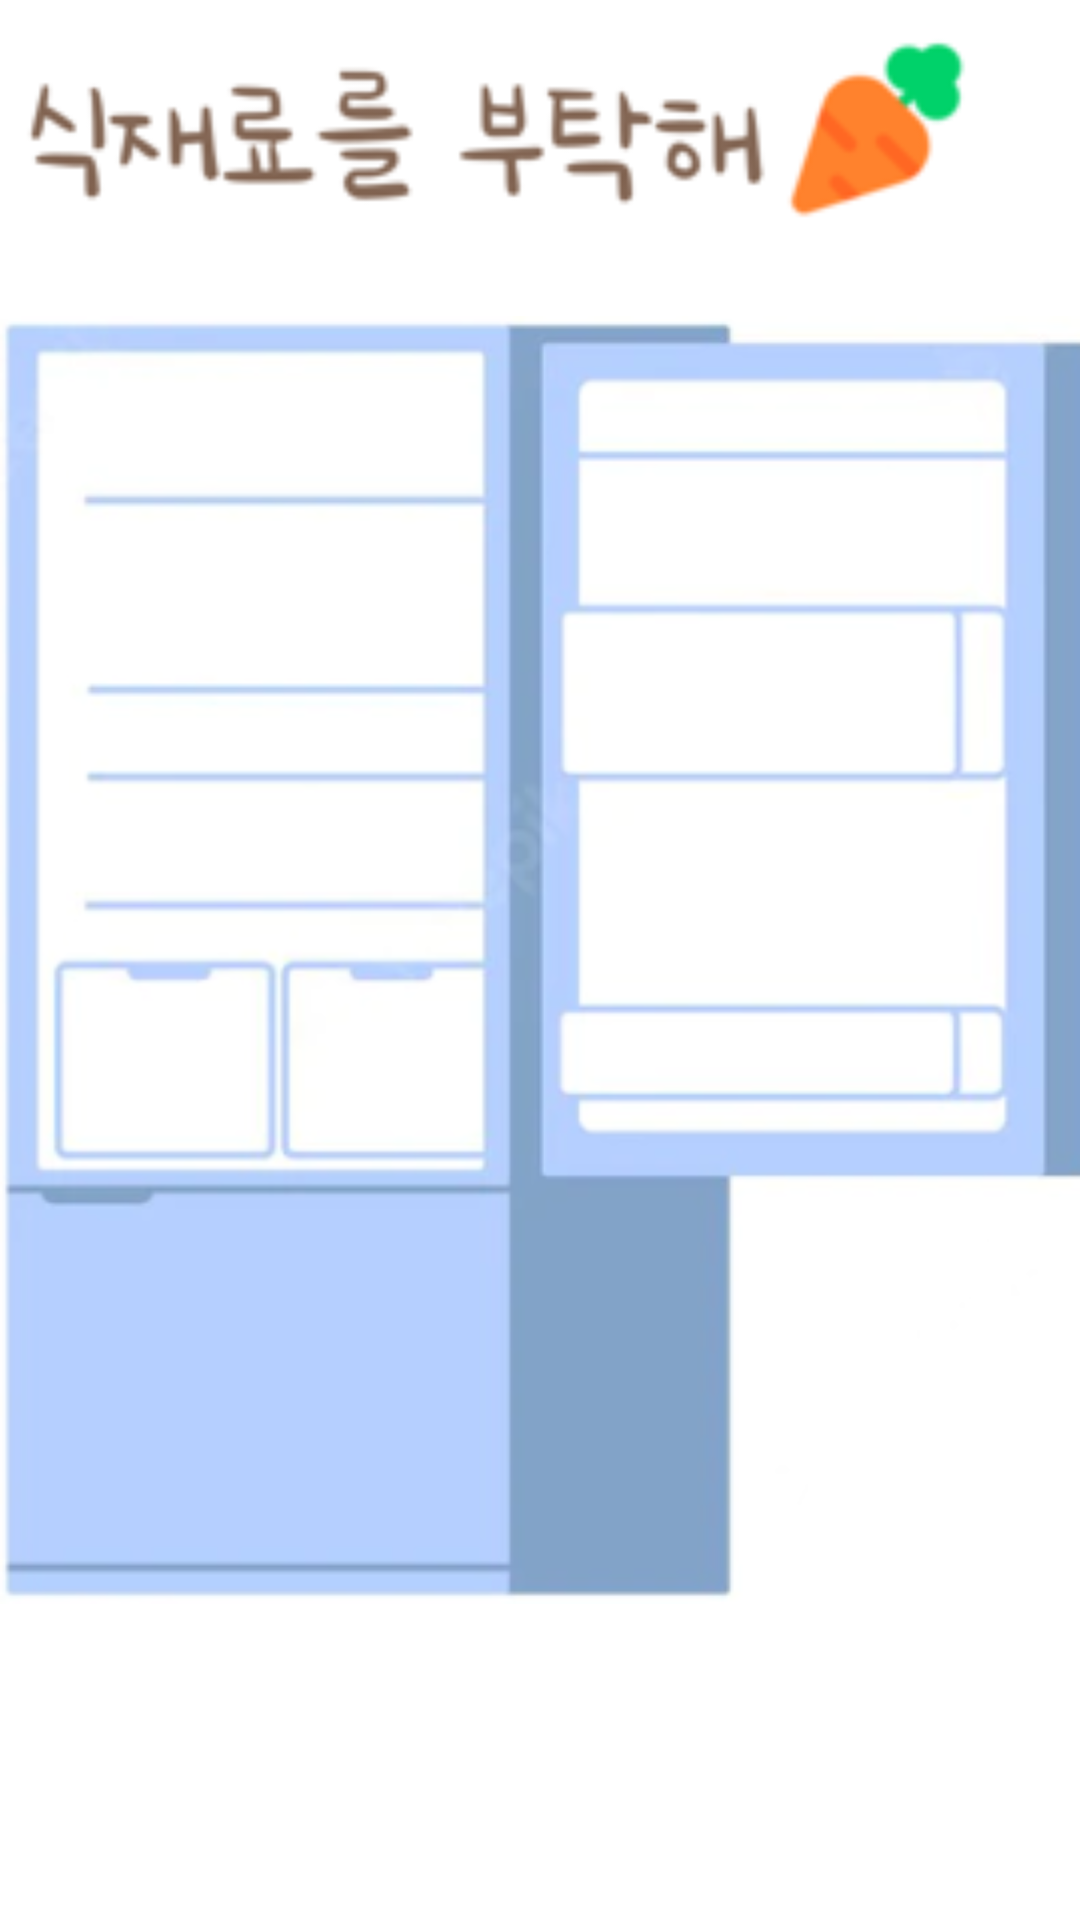

Layout XML and referenced resources for this Android screen:
<!-- AndroidManifest.xml: application theme Theme.First -->
<!-- res/layout/splash_theme1.xml -->
<?xml version="1.0" encoding="utf-8"?>
<androidx.constraintlayout.widget.ConstraintLayout xmlns:android="http://schemas.android.com/apk/res/android"
    xmlns:app="http://schemas.android.com/apk/res-auto"
    xmlns:tools="http://schemas.android.com/tools"
    android:layout_width="match_parent"
    android:layout_height="match_parent"
    android:background="@drawable/freezeropen">

    <ImageView
        android:id="@+id/imageView4"
        android:layout_width="324dp"
        android:layout_height="88dp"
        app:srcCompat="@drawable/logo"
        tools:ignore="MissingConstraints"
        tools:layout_editor_absoluteX="16dp"
        tools:layout_editor_absoluteY="16dp" />

</androidx.constraintlayout.widget.ConstraintLayout>
<!-- resources referenced by this layout -->
<resources>
  <!-- drawable freezeropen: png bitmap (drawable-v24, 266102 bytes) -->
  <!-- drawable logo: png bitmap (drawable-v24, 9242 bytes) -->
  <style name="Theme.First" parent="Theme.AppCompat.Light">
          
          <item name="colorPrimary">#59CBF3</item>
          <item name="colorPrimaryVariant">#8FCEFF</item>
          <item name="colorOnPrimary">@color/white</item>
          
          <item name="colorSecondary">@color/teal_200</item>
          <item name="colorSecondaryVariant">@color/teal_700</item>
          <item name="colorOnSecondary">@color/black</item>
          
          <item name="android:statusBarColor" tools:targetApi="l">?attr/colorPrimaryVariant</item>
          
     </style>
  <!-- not gathered from this repository: default colours our renderer supplied (Android Studio template values) -->
  <color name="teal_200">#FF03DAC5</color>
  <color name="teal_700">#FF018786</color>
  <color name="black">#FF000000</color>
  <color name="white">#FFFFFFFF</color>
</resources>
